Run: headless pygame with SDL's dummy video driver; simulated clock (each Clock.tick advances the game by its frame time, no real sleeping); random seed 0; keys injected as events and as key.get_pressed() state; no mouse input.
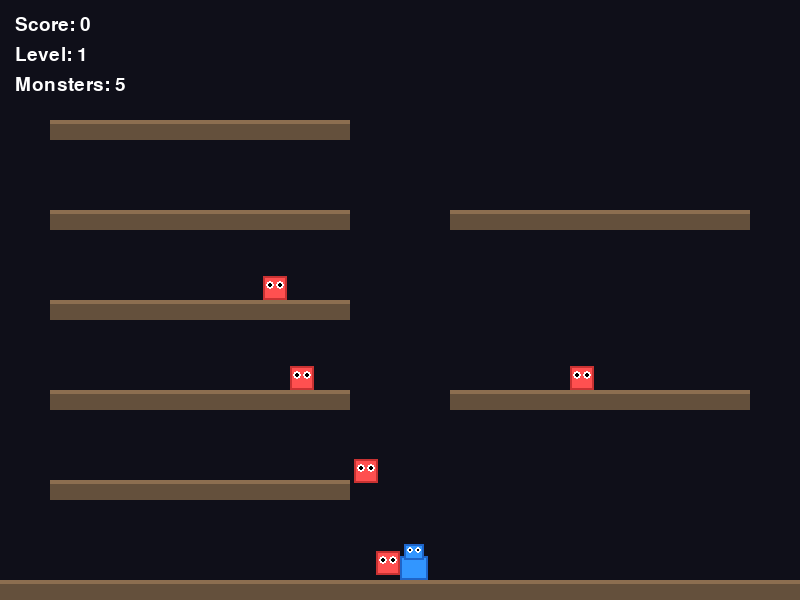
Frame 1 of 4 · flips 1–60 · no input
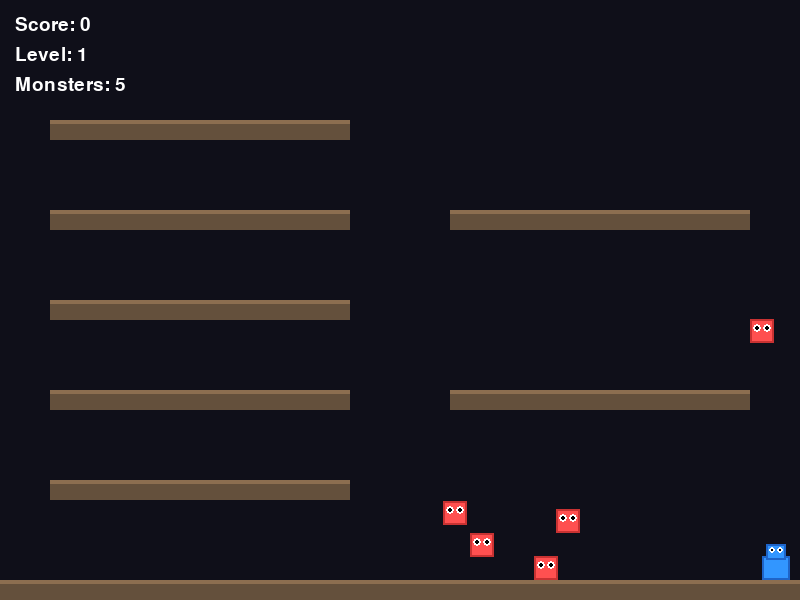
Frame 2 of 4 · flips 61–180 · tapped SPACE, RETURN · held RIGHT (→), D
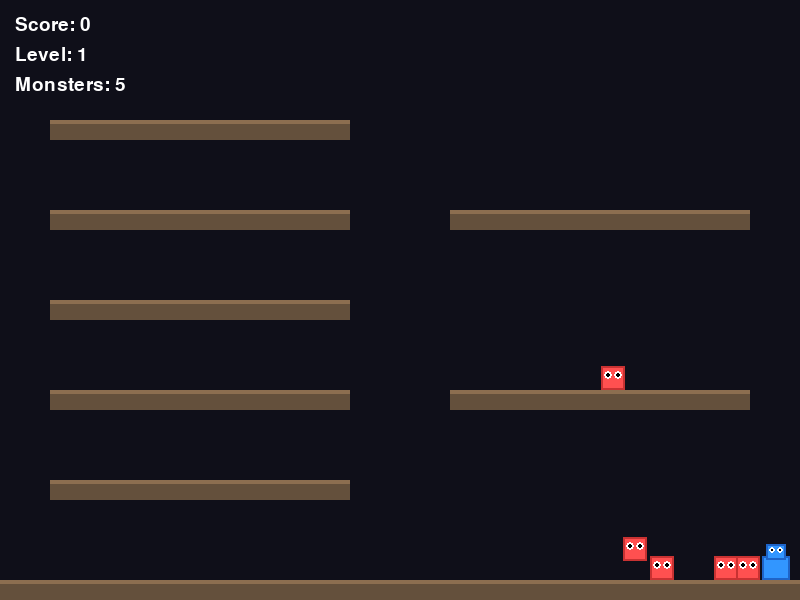
Frame 3 of 4 · flips 181–300 · held DOWN (↓), S
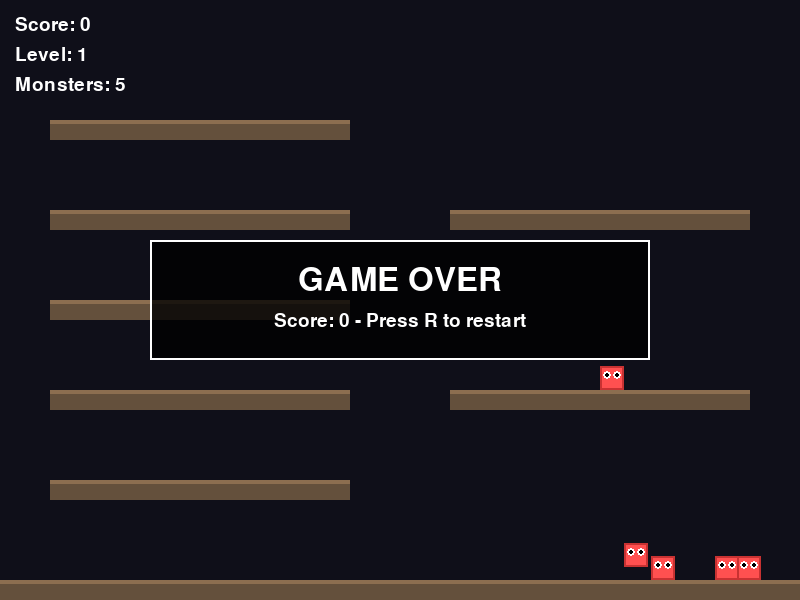
Frame 4 of 4 · flips 301–420 · held LEFT (←), A, UP (↑), W

The pygame program that drew these frames:

"""
Vector Bubble Bobble Simple Clear
Trap monsters in bubbles and pop them to clear the screen.
"""

import pygame
import sys
import random
from pathlib import Path

# Constants
SCREEN_WIDTH = 800
SCREEN_HEIGHT = 600
FPS = 60

# Colors
COLOR_BG = (15, 15, 25)
COLOR_PLATFORM = (100, 80, 60)
COLOR_PLATFORM_TOP = (140, 110, 80)
COLOR_PLAYER = (50, 150, 255)
COLOR_PLAYER_OUTLINE = (30, 100, 200)
COLOR_MONSTER = (255, 80, 80)
COLOR_MONSTER_OUTLINE = (200, 50, 50)
COLOR_BUBBLE = (100, 200, 255)
COLOR_BUBBLE_SHINE = (200, 240, 255)
COLOR_TEXT = (255, 255, 255)

# Game physics
GRAVITY = 0.5
PLAYER_SPEED = 4
JUMP_FORCE = -11
BUBBLE_SPEED = 6
BUBBLE_RISE_SPEED = 1.5
MONSTER_SPEED = 1.5
ESCAPE_TIME = 300  # Frames before monster escapes bubble (5 seconds at 60fps)
COOLDOWN_TIME = 30  # Cooldown between shooting bubbles

# Platform settings
PLATFORM_HEIGHT = 20
NUM_PLATFORMS = 6


class Platform:
    def __init__(self, x, y, width):
        self.rect = pygame.Rect(x, y, width, PLATFORM_HEIGHT)

    def draw(self, surface):
        # Main platform body
        pygame.draw.rect(surface, COLOR_PLATFORM, self.rect)
        # Top surface
        top_rect = pygame.Rect(self.rect.x, self.rect.y, self.rect.width, 4)
        pygame.draw.rect(surface, COLOR_PLATFORM_TOP, top_rect)


class Bubble:
    def __init__(self, x, y, direction, player):
        self.x = x
        self.y = y
        self.radius = 18
        self.direction = direction
        self.active = True
        self.has_monster = False
        self.monster = None
        self.escape_timer = 0
        self.player = player
        self.popped = False

    def update(self, platforms):
        if not self.active:
            return

        if self.has_monster:
            # Float upward with trapped monster
            self.y -= BUBBLE_RISE_SPEED

            # Bounce horizontally
            self.x += self.direction * 0.5
            if self.x <= self.radius + 10 or self.x >= SCREEN_WIDTH - self.radius - 10:
                self.direction *= -1

            # Check if player touches to pop
            player_rect = pygame.Rect(self.player.x, self.player.y, self.player.width, self.player.height)
            bubble_rect = pygame.Rect(self.x - self.radius, self.y - self.radius, self.radius * 2, self.radius * 2)

            if bubble_rect.colliderect(player_rect):
                self.popped = True
                self.active = False
                return "pop"

            # Escape timer
            self.escape_timer += 1
            if self.escape_timer >= ESCAPE_TIME:
                # Monster escapes
                if self.monster:
                    self.monster.escaped = True
                    self.monster.x = int(self.x)
                    self.monster.y = int(self.y)
                    self.monster.speed = MONSTER_SPEED * 1.5  # Faster after escape
                self.active = False
                return "escape"

            # Pop if hits top of screen
            if self.y <= self.radius + 5:
                self.popped = True
                self.active = False
                if self.monster:
                    self.monster.active = False
                return "pop_top"

        else:
            # Moving horizontally
            self.x += BUBBLE_SPEED * self.direction

            # Remove if off screen
            if self.x < -50 or self.x > SCREEN_WIDTH + 50:
                self.active = False

            # Check platform collision
            bubble_rect = pygame.Rect(self.x - self.radius, self.y - self.radius, self.radius * 2, self.radius * 2)
            for platform in platforms:
                if bubble_rect.colliderect(platform.rect):
                    # Bounce or pop
                    self.direction *= -1
                    self.x += self.direction * 5

        return None

    def trap_monster(self, monster):
        self.has_monster = True
        self.monster = monster
        monster.trapped = True

    def draw(self, surface):
        if not self.active:
            return

        # Main bubble
        pygame.draw.circle(surface, COLOR_BUBBLE, (int(self.x), int(self.y)), self.radius)
        pygame.draw.circle(surface, (80, 180, 230), (int(self.x), int(self.y)), self.radius, 2)

        # Shine effect
        shine_pos = (int(self.x - 6), int(self.y - 6))
        pygame.draw.circle(surface, COLOR_BUBBLE_SHINE, shine_pos, 5)

        if self.has_monster and self.monster:
            # Draw trapped monster inside bubble
            monster_size = 14
            monster_rect = pygame.Rect(
                int(self.x) - monster_size // 2,
                int(self.y) - monster_size // 2,
                monster_size,
                monster_size
            )
            pygame.draw.rect(surface, COLOR_MONSTER, monster_rect)
            pygame.draw.rect(surface, COLOR_MONSTER_OUTLINE, monster_rect, 2)


class Monster:
    def __init__(self, x, y, platforms):
        self.width = 24
        self.height = 24
        self.x = x
        self.y = y
        self.vel_x = 0
        self.vel_y = 0
        self.speed = MONSTER_SPEED
        self.direction = random.choice([-1, 1])
        self.platforms = platforms
        self.active = True
        self.trapped = False
        self.escaped = False
        self.jump_timer = 0
        self.on_ground = False

    def update(self):
        if not self.active or self.trapped:
            return

        # Jump occasionally
        self.jump_timer += 1
        if self.on_ground and self.jump_timer > 60:
            if random.random() < 0.02:
                self.vel_y = JUMP_FORCE * 0.7
                self.jump_timer = 0

        # Apply gravity
        self.vel_y += GRAVITY

        # Horizontal movement
        self.vel_x = self.direction * self.speed

        # Apply horizontal movement
        new_x = self.x + self.vel_x
        if new_x <= 10 or new_x >= SCREEN_WIDTH - self.width - 10:
            self.direction *= -1
            new_x = self.x

        self.x = new_x

        # Apply vertical movement
        self.y += self.vel_y

        # Platform collision
        self.on_ground = False
        monster_rect = pygame.Rect(self.x, self.y, self.width, self.height)

        for platform in self.platforms:
            if (monster_rect.colliderect(platform.rect) and
                self.vel_y > 0 and
                self.y + self.height - 5 <= platform.rect.y + 5):
                self.y = platform.rect.y - self.height
                self.vel_y = 0
                self.on_ground = True

        # Bottom boundary
        if self.y > SCREEN_HEIGHT - self.height:
            self.y = SCREEN_HEIGHT - self.height
            self.vel_y = 0
            self.on_ground = True

    def draw(self, surface):
        if not self.active or self.trapped:
            return

        # Monster body
        rect = pygame.Rect(self.x, self.y, self.width, self.height)
        pygame.draw.rect(surface, COLOR_MONSTER, rect)
        pygame.draw.rect(surface, COLOR_MONSTER_OUTLINE, rect, 2)

        # Eyes
        eye_color = (255, 255, 255)
        pupil_color = (0, 0, 0)
        pygame.draw.circle(surface, eye_color, (int(self.x + 7), int(self.y + 9)), 4)
        pygame.draw.circle(surface, eye_color, (int(self.x + 17), int(self.y + 9)), 4)
        pygame.draw.circle(surface, pupil_color, (int(self.x + 7), int(self.y + 9)), 2)
        pygame.draw.circle(surface, pupil_color, (int(self.x + 17), int(self.y + 9)), 2)


class Player:
    def __init__(self):
        self.width = 28
        self.height = 36
        self.x = SCREEN_WIDTH // 2
        self.y = SCREEN_HEIGHT - 60
        self.vel_x = 0
        self.vel_y = 0
        self.on_ground = False
        self.alive = True
        self.score = 0
        self.bubbles = []
        self.cooldown = 0
        self.facing_direction = 1  # 1 for right, -1 for left

    def update(self, keys, platforms):
        if not self.alive:
            return

        # Update cooldown
        if self.cooldown > 0:
            self.cooldown -= 1

        # Horizontal movement
        self.vel_x = 0
        if keys[pygame.K_LEFT]:
            self.vel_x = -PLAYER_SPEED
            self.facing_direction = -1
        if keys[pygame.K_RIGHT]:
            self.vel_x = PLAYER_SPEED
            self.facing_direction = 1

        # Jumping
        if self.on_ground and keys[pygame.K_SPACE]:
            self.vel_y = JUMP_FORCE
            self.on_ground = False

        # Gravity
        self.vel_y += GRAVITY

        # Apply horizontal movement
        new_x = self.x + self.vel_x
        new_x = max(10, min(new_x, SCREEN_WIDTH - self.width - 10))
        self.x = new_x

        # Apply vertical movement
        new_y = self.y + self.vel_y

        # Platform collision
        self.on_ground = False
        player_rect = pygame.Rect(self.x, new_y, self.width, self.height)

        for platform in platforms:
            if (player_rect.colliderect(platform.rect) and
                self.vel_y > 0 and
                self.y + self.height - 10 <= platform.rect.y):
                self.y = platform.rect.y - self.height
                self.vel_y = 0
                self.on_ground = True
                break

        if not self.on_ground:
            self.y = new_y

        # Bottom boundary
        if self.y > SCREEN_HEIGHT - self.height:
            self.y = SCREEN_HEIGHT - self.height
            self.vel_y = 0
            self.on_ground = True

    def shoot_bubble(self):
        if self.cooldown == 0:
            bubble_x = self.x + self.width // 2
            bubble_y = self.y + 10
            bubble = Bubble(bubble_x, bubble_y, self.facing_direction, self)
            self.bubbles.append(bubble)
            self.cooldown = COOLDOWN_TIME

    def draw(self, surface):
        if not self.alive:
            return

        # Body
        body_rect = pygame.Rect(self.x, self.y + 12, self.width, self.height - 12)
        pygame.draw.rect(surface, COLOR_PLAYER, body_rect)
        pygame.draw.rect(surface, COLOR_PLAYER_OUTLINE, body_rect, 2)

        # Head
        head_rect = pygame.Rect(self.x + 4, self.y, self.width - 8, 16)
        pygame.draw.rect(surface, COLOR_PLAYER, head_rect)
        pygame.draw.rect(surface, COLOR_PLAYER_OUTLINE, head_rect, 2)

        # Eyes
        eye_y = self.y + 6
        if self.facing_direction == 1:
            eye_x1, eye_x2 = self.x + 10, self.x + 18
        else:
            eye_x1, eye_x2 = self.x + 6, self.x + 14

        pygame.draw.circle(surface, (255, 255, 255), (eye_x1, eye_y), 3)
        pygame.draw.circle(surface, (255, 255, 255), (eye_x2, eye_y), 3)
        pygame.draw.circle(surface, (0, 0, 0), (eye_x1, eye_y), 1)
        pygame.draw.circle(surface, (0, 0, 0), (eye_x2, eye_y), 1)


class Game:
    def __init__(self):
        pygame.init()
        self.screen = pygame.display.set_mode((SCREEN_WIDTH, SCREEN_HEIGHT))
        pygame.display.set_caption("Vector Bubble Bobble Simple Clear")
        self.clock = pygame.time.Clock()
        self.font = pygame.font.Font(None, 48)
        self.small_font = pygame.font.Font(None, 28)

        self.reset_game()

    def reset_game(self):
        self.player = Player()
        self.platforms = []
        self.monsters = []
        self.bubbles = []
        self.game_over = False
        self.victory = False
        self.level = 1

        self.create_level()

    def create_level(self):
        # Create platforms
        # Bottom floor
        self.platforms.append(Platform(0, SCREEN_HEIGHT - 20, SCREEN_WIDTH))

        # Additional platforms
        platform_y_positions = [480, 390, 300, 210, 120]

        for i, y in enumerate(platform_y_positions):
            # Alternating platform positions
            if i % 2 == 0:
                x = 50
                width = 300
            else:
                x = 450
                width = 300

            self.platforms.append(Platform(x, y, width))

            # Add second platform on this level for some rows
            if i in [1, 3]:
                if x == 50:
                    self.platforms.append(Platform(450, y, 300))
                else:
                    self.platforms.append(Platform(50, y, 300))

        # Create monsters
        num_monsters = 4 + self.level

        for i in range(num_monsters):
            # Place monsters on upper platforms
            platform_idx = (i % len(self.platforms))
            if platform_idx == 0:
                platform_idx = 1  # Skip floor

            platform = self.platforms[platform_idx]
            x = platform.rect.x + random.randint(20, platform.rect.width - 40)
            y = platform.rect.y - 30

            monster = Monster(x, y, self.platforms)
            self.monsters.append(monster)

    def update(self):
        if self.game_over or self.victory:
            return

        keys = pygame.key.get_pressed()
        self.player.update(keys, self.platforms)

        # Update monsters
        for monster in self.monsters:
            monster.update()

            # Check collision with player
            if monster.active and not monster.trapped:
                player_rect = pygame.Rect(self.player.x, self.player.y, self.player.width, self.player.height)
                monster_rect = pygame.Rect(monster.x, monster.y, monster.width, monster.height)

                if player_rect.colliderect(monster_rect):
                    self.game_over = True
                    self.player.alive = False

        # Update player bubbles
        self.player.bubbles = [b for b in self.player.bubbles if b.active]
        for bubble in self.player.bubbles:
            result = bubble.update(self.platforms)

            if result == "pop":
                self.player.score += 50

            # Check collision with monsters
            if not bubble.has_monster:
                for monster in self.monsters:
                    if monster.active and not monster.trapped:
                        monster_rect = pygame.Rect(monster.x, monster.y, monster.width, monster.height)
                        bubble_rect = pygame.Rect(
                            bubble.x - bubble.radius,
                            bubble.y - bubble.radius,
                            bubble.radius * 2,
                            bubble.radius * 2
                        )

                        if bubble_rect.colliderect(monster_rect):
                            bubble.trap_monster(monster)
                            self.player.score += 10
                            break

        # Check victory condition
        active_monsters = [m for m in self.monsters if m.active and not m.trapped]
        if not active_monsters:
            self.victory = True
            self.player.score += 100

    def shoot_bubble(self):
        if not self.game_over and not self.victory:
            self.player.shoot_bubble()

    def draw(self):
        self.screen.fill(COLOR_BG)

        # Draw platforms
        for platform in self.platforms:
            platform.draw(self.screen)

        # Draw monsters
        for monster in self.monsters:
            monster.draw(self.screen)

        # Draw bubbles (both player's and floating)
        for bubble in self.player.bubbles:
            bubble.draw(self.screen)

        # Draw player
        self.player.draw(self.screen)

        # Draw HUD
        self.draw_hud()

        # Draw game over/victory screen
        if self.game_over:
            self.draw_message("GAME OVER", f"Score: {self.player.score} - Press R to restart")
        elif self.victory:
            self.draw_message("LEVEL CLEARED!", f"Score: {self.player.score} - Press R for next level")

        pygame.display.flip()

    def draw_hud(self):
        # Score
        score_text = self.small_font.render(f"Score: {self.player.score}", True, COLOR_TEXT)
        self.screen.blit(score_text, (15, 15))

        # Level
        level_text = self.small_font.render(f"Level: {self.level}", True, COLOR_TEXT)
        self.screen.blit(level_text, (15, 45))

        # Monsters remaining
        active_monsters = sum(1 for m in self.monsters if m.active and not m.trapped)
        monster_text = self.small_font.render(f"Monsters: {active_monsters}", True, COLOR_TEXT)
        self.screen.blit(monster_text, (15, 75))

    def draw_message(self, title, subtitle):
        title_surface = self.font.render(title, True, COLOR_TEXT)
        subtitle_surface = self.small_font.render(subtitle, True, COLOR_TEXT)

        title_rect = title_surface.get_rect(center=(SCREEN_WIDTH // 2, SCREEN_HEIGHT // 2 - 20))
        subtitle_rect = subtitle_surface.get_rect(center=(SCREEN_WIDTH // 2, SCREEN_HEIGHT // 2 + 20))

        # Semi-transparent background
        bg_rect = pygame.Rect(0, 0, 500, 120)
        bg_rect.center = (SCREEN_WIDTH // 2, SCREEN_HEIGHT // 2)
        s = pygame.Surface((bg_rect.width, bg_rect.height))
        s.set_alpha(200)
        s.fill((0, 0, 0))
        self.screen.blit(s, bg_rect.topleft)
        pygame.draw.rect(self.screen, COLOR_TEXT, bg_rect, 2)

        self.screen.blit(title_surface, title_rect)
        self.screen.blit(subtitle_surface, subtitle_rect)

    def next_level(self):
        self.level += 1
        self.player.x = SCREEN_WIDTH // 2
        self.player.y = SCREEN_HEIGHT - 60
        self.player.vel_x = 0
        self.player.vel_y = 0
        self.player.bubbles.clear()
        self.monsters.clear()
        self.platforms.clear()
        self.victory = False

        self.create_level()

    def run(self):
        running = True

        while running:
            # Event handling
            for event in pygame.event.get():
                if event.type == pygame.QUIT:
                    running = False
                elif event.type == pygame.KEYDOWN:
                    if event.key == pygame.K_ESCAPE:
                        running = False
                    elif event.key == pygame.K_r:
                        if self.victory:
                            self.next_level()
                        else:
                            self.reset_game()
                    elif event.key == pygame.K_SPACE:
                        # Space for jump is handled in update, but we need to prevent
                        # it from shooting bubbles simultaneously
                        pass

            # Check for bubble shooting (Z key or separate check)
            keys = pygame.key.get_pressed()
            if keys[pygame.K_z]:
                self.shoot_bubble()

            # Update
            self.update()

            # Draw
            self.draw()
            self.clock.tick(FPS)

        pygame.quit()
        sys.exit()


def main():
    game = Game()
    game.run()


if __name__ == "__main__":
    main()
